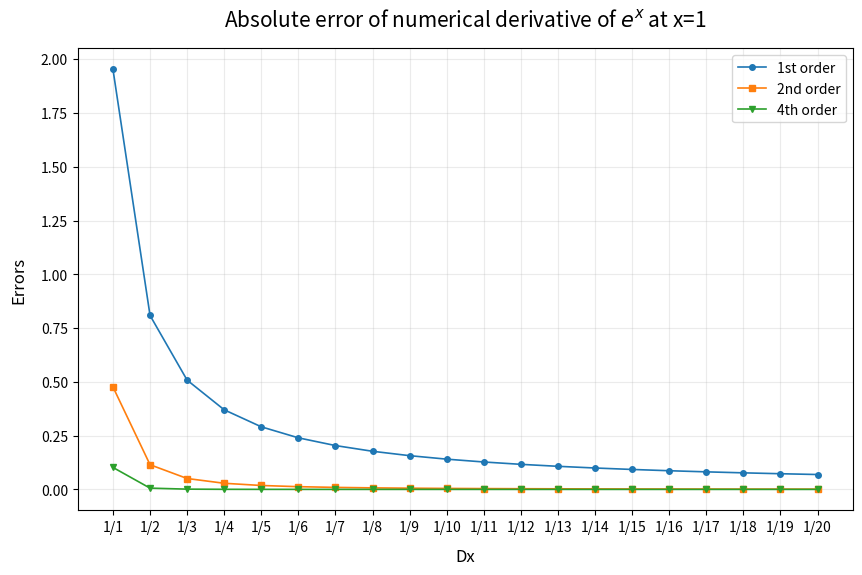
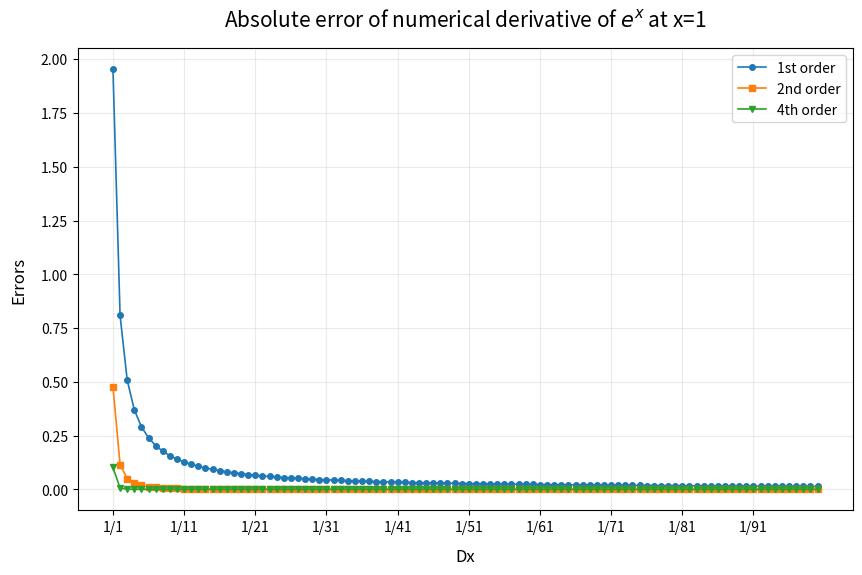
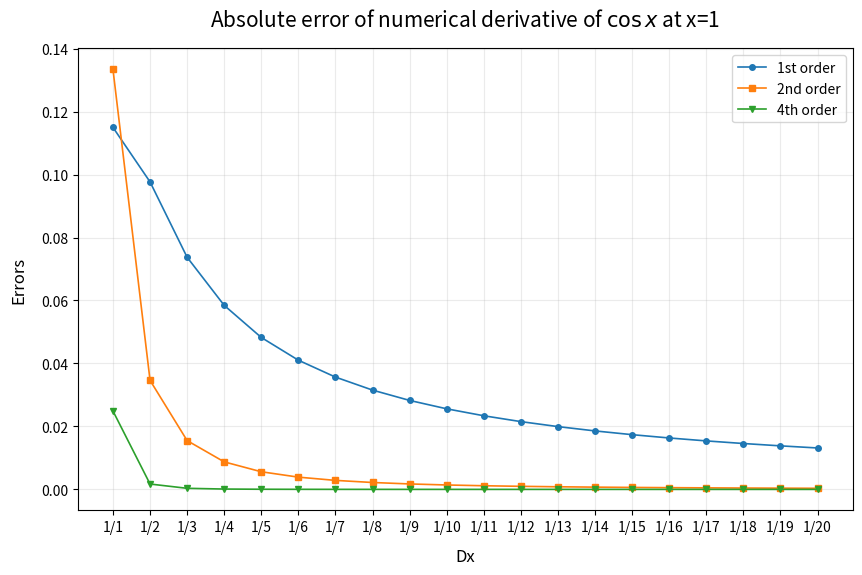
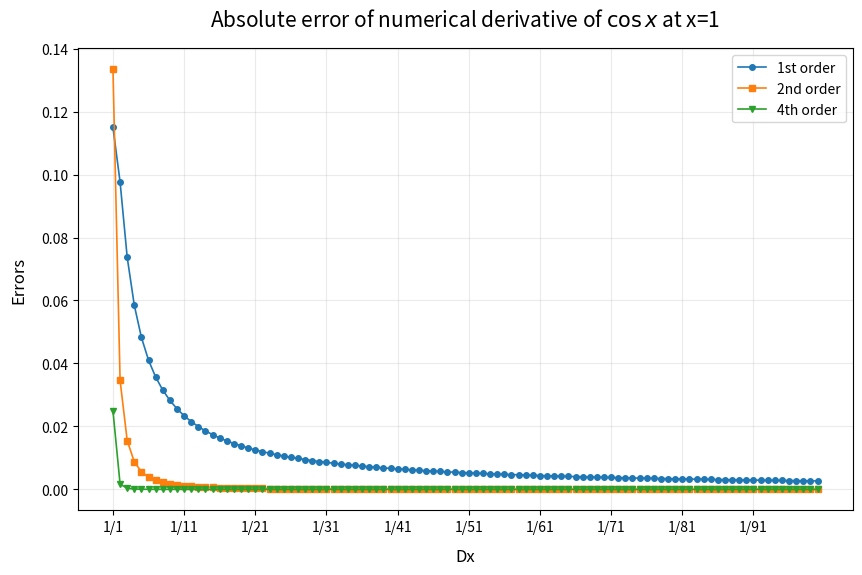

Write Python code to recreate these figures, in order.
#!/usr/bin/python3

""" This program calculates the first derivative of exp(x) and cos(x) at x=1
 for Dx=1,1/2,1/3,1/4,...,1/100 with the approximations of 1st, 2nd and 4th order. """


# function: calculation of 1st, 2nd and 4th order approximations of first derivative
def derivative(f, x, order):

    # dx values
    dx = [1/i for i in range(1,101)]
    
    # NaN array for derivatives
    der = np.nan*np.zeros(len(dx))
    
    for j in range(len(dx)):
        
        # 1st order
        if order==1:
            der[j] = (f(x+dx[j])-f(x))/dx[j]
                        
        # 2nd order
        elif order==2:
            der[j] = (f(x+dx[j])-f(x-dx[j]))/(2*dx[j])
            
        # 4th order
        elif order==4:
            der[j] = (1/3)*(2*(f(x+dx[j])-f(x-dx[j]))/dx[j] - (f(x+2*dx[j])-f(x-2*dx[j]))/(4*dx[j]) )
        
    return der

# -----------------------------------------------------------------
# main program

import numpy as np
import pandas as pd
import matplotlib.pyplot as plt

orders = [1,2,4]

dx = ['1/'+str(i) for i in range(1,101) ]

# NaN arrays for results
exp_results = np.nan*np.zeros((len(dx),3))
cos_results = np.nan*np.zeros((len(dx),3))


for i in range(len(orders)):
    
    # call function derivative
    exp_results[:,i] = derivative(np.exp, 1, orders[i])
    cos_results[:,i] = derivative(np.cos, 1, orders[i])


# -------------------------------------------------
# EXP(X)

exp_results_df = pd.DataFrame(data=exp_results, index=dx, columns=['1st order', '2nd order', '4th order'])
exp_results_df.columns.name = 'Dx'
exp_results_df['real'] = np.exp(1)

# print results
print('----------------------------------------')
print('Approximations - exp')
print('----------------------------------------')
print(exp_results_df.to_string())

# write results to file
f1 = open('exp_results.txt', 'w')
f1.write(exp_results_df.to_string())
f1.close()

# difference from real value of derivative exp(x) at x=1
exp_diff = exp_results_df-np.exp(1)
exp_diff = exp_diff.drop(labels='real', axis=1)

# print results
print('----------------------------------------')
print('Differences - exp')
print('----------------------------------------')
print(exp_diff.to_string())

# write difference to file
f2 = open('exp_diff.txt', 'w')
f2.write(exp_diff.to_string())
f2.close()


# absolute errors < 0.1, 0.01, 0.001, ...
error=[]

for i in range(1,21):
    error.append(1/(10**i))

    
exp_diff = abs(exp_diff)

errors_dx = pd.DataFrame(data=np.nan, index=error, columns=['Dx 1st order', 'Dx 2nd order', 'Dx 4th order'])
errors_dx.columns.name = 'error'        

# find which Dx correspond to absolute error < 0.1, 0.01, 0.001, ...
for i in range(len(orders)):
    
    for s in range(len(error)):
        
        try:
            # find the difference which is smaller than error[s]
            a = exp_diff[exp_diff.iloc[:,i] < error[s]]
            # put the first Dx that satisfies the condition a
            errors_dx.iloc[s,i] = a.index[0]
        except:
            IndexError
            break
        
print('--------------------------------------')
print(errors_dx.to_string())

# write errors to file
f3 = open('errors_exp.txt', 'w')
f3.write(errors_dx.to_string())
f3.close()


# plot 20 values

exp_diff = abs(exp_diff)

fig = plt.figure(1,figsize=(10,6))
x = exp_diff.index[0:20]
y1 = exp_diff.iloc[0:20, 0] #'1st order']
y2 = exp_diff.iloc[0:20, 1] #'2nd order']
y4 = exp_diff.iloc[0:20, 2] #'4th order']
names = list(exp_diff)
xticks = ['1/'+str(i) for i in range(1,21,1) ]

plt.plot(x, y1, label= names[0], marker='o', markersize=4, linewidth=1.2)
plt.plot(x, y2, label= names[1], marker='s', markersize=4, linewidth=1.2)
plt.plot(x, y4, label= names[2], marker='v', markersize=4, linewidth=1.2)

plt.xticks(xticks)
plt.xlabel('Dx', fontsize=12, labelpad=10)
plt.ylabel('Errors', fontsize=12, labelpad=10)
plt.grid(True, alpha=0.25)
plt.legend(loc='upper right')
plt.title('Absolute error of numerical derivative of $e^{x}$ at x=1', fontsize=15, y=1.03)

plt.savefig('plot_ex_dx20.png', dpi=300)
plt.close()


# plot 100 values
fig = plt.figure(2,figsize=(10,6))
x = exp_diff.index[0:100]
y1 = exp_diff.iloc[0:100, 0] #'1st order']
y2 = exp_diff.iloc[0:100, 1] #'2nd order']
y4 = exp_diff.iloc[0:100, 2] #'4th order']
names = list(exp_diff)
xticks = ['1/'+str(i) for i in range(1,101,10) ]

plt.plot(x, y1, label= names[0], marker='o', markersize=4, linewidth=1.2)
plt.plot(x, y2, label= names[1], marker='s', markersize=4, linewidth=1.2)
plt.plot(x, y4, label= names[2], marker='v', markersize=4, linewidth=1.2)


plt.xticks(xticks)
plt.xlabel('Dx', fontsize=12, labelpad=10)
plt.ylabel('Errors', fontsize=12, labelpad=10)
plt.grid(True, alpha=0.25)
plt.legend(loc='upper right')
plt.title('Absolute error of numerical derivative of $e^{x}$ at x=1', fontsize=15, y=1.03)

plt.savefig('plot_ex_dx100.png', dpi=300)
plt.close()



# -------------------------------------------------------------------------------------------------

# COS(X)

cos_results_df = pd.DataFrame(data=cos_results, index=dx, columns=['1st order', '2nd order', '4th order'])
cos_results_df.columns.name = 'Dx'
cos_results_df['real'] = -np.sin(1)

print('----------------------------------------')
print('Approximations - cos')
print('----------------------------------------')
print(cos_results_df.to_string())


# write results to file
f4 = open('cos_results.txt', 'w')
f4.write(cos_results_df.to_string())
f4.close()


# difference from real value of derivative cos(x) at x=1
cos_diff = cos_results_df-(-np.sin(1))
cos_diff = cos_diff.drop(labels='real', axis=1)

# print differences
print('----------------------------------------')
print('Differences - cos')
print('----------------------------------------')
print(cos_diff.to_string())

# write difference to file
f5= open('cos_diff.txt', 'w')
f5.write(cos_diff.to_string())
f5.close()


# absolute errors < 0.1, 0.01, 0.001, ...

error=[]

for i in range(1,21):
    error.append(1/(10**i))

    
cos_diff = abs(cos_diff)

errors_dx = pd.DataFrame(data=np.nan, index=error, columns=['Dx 1st order', 'Dx 2nd order', 'Dx 4th order'])
errors_dx.columns.name = 'error'        

# find which Dx correspond to absolute error < 0.1, 0.01, 0.001, ...
for i in range(len(orders)):
    
    for s in range(len(error)):
        
        try:
            # find the difference which is smaller than error[s]
            a = cos_diff[cos_diff.iloc[:,i] < error[s]]
            # put the first Dx that satisfies the condition a
            errors_dx.iloc[s,i] = a.index[0]
        except:
            IndexError
            break
        
print('--------------------------------------')
print(errors_dx.to_string())

# write errors to file
f6 = open('errors_cos.txt', 'w')
f6.write(errors_dx.to_string())
f6.close()


# plot 20 values
cos_diff = abs(cos_diff)

fig = plt.figure(3,figsize=(10,6))
x = cos_diff.index[0:20]
y1 = cos_diff.iloc[0:20, 0] #'1st order']
y2 = cos_diff.iloc[0:20, 1] #'2nd order']
y4 = cos_diff.iloc[0:20, 2] #'4th order']
names = list(cos_diff)
xticks = ['1/'+str(i) for i in range(1,21,1) ]

plt.plot(x, y1, label= names[0], marker='o', markersize=4, linewidth=1.2)
plt.plot(x, y2, label= names[1], marker='s', markersize=4, linewidth=1.2)
plt.plot(x, y4, label= names[2], marker='v', markersize=4, linewidth=1.2)

plt.xticks(xticks)
plt.xlabel('Dx', fontsize=12, labelpad=10)
plt.ylabel('Errors', fontsize=12, labelpad=10)
plt.grid(True, alpha=0.25)
plt.legend(loc='upper right')
plt.title('Absolute error of numerical derivative of $\\cos x$ at x=1', fontsize=15, y=1.03)

plt.savefig('plot_cosx_dx20.png', dpi=300)
plt.close()


# plot 100 values
cos_diff = abs(cos_diff)

fig = plt.figure(4,figsize=(10,6))
x = cos_diff.index[0:100]
y1 = cos_diff.iloc[0:100, 0] #'1st order']
y2 = cos_diff.iloc[0:100, 1] #'2nd order']
y4 = cos_diff.iloc[0:100, 2] #'4th order']
names = list(cos_diff)
xticks = ['1/'+str(i) for i in range(1,101,10) ]

plt.plot(x, y1, label= names[0], marker='o', markersize=4, linewidth=1.2)
plt.plot(x, y2, label= names[1], marker='s', markersize=4, linewidth=1.2)
plt.plot(x, y4, label= names[2], marker='v', markersize=4, linewidth=1.2)

plt.xticks(xticks)
plt.xlabel('Dx', fontsize=12, labelpad=10)
plt.ylabel('Errors', fontsize=12, labelpad=10)
plt.grid(True, alpha=0.25)
plt.legend(loc='upper right')
plt.title('Absolute error of numerical derivative of $\\cos x$ at x=1', fontsize=15, y=1.03)

plt.savefig('plot_cosx_dx100.png', dpi=300)
plt.close()
